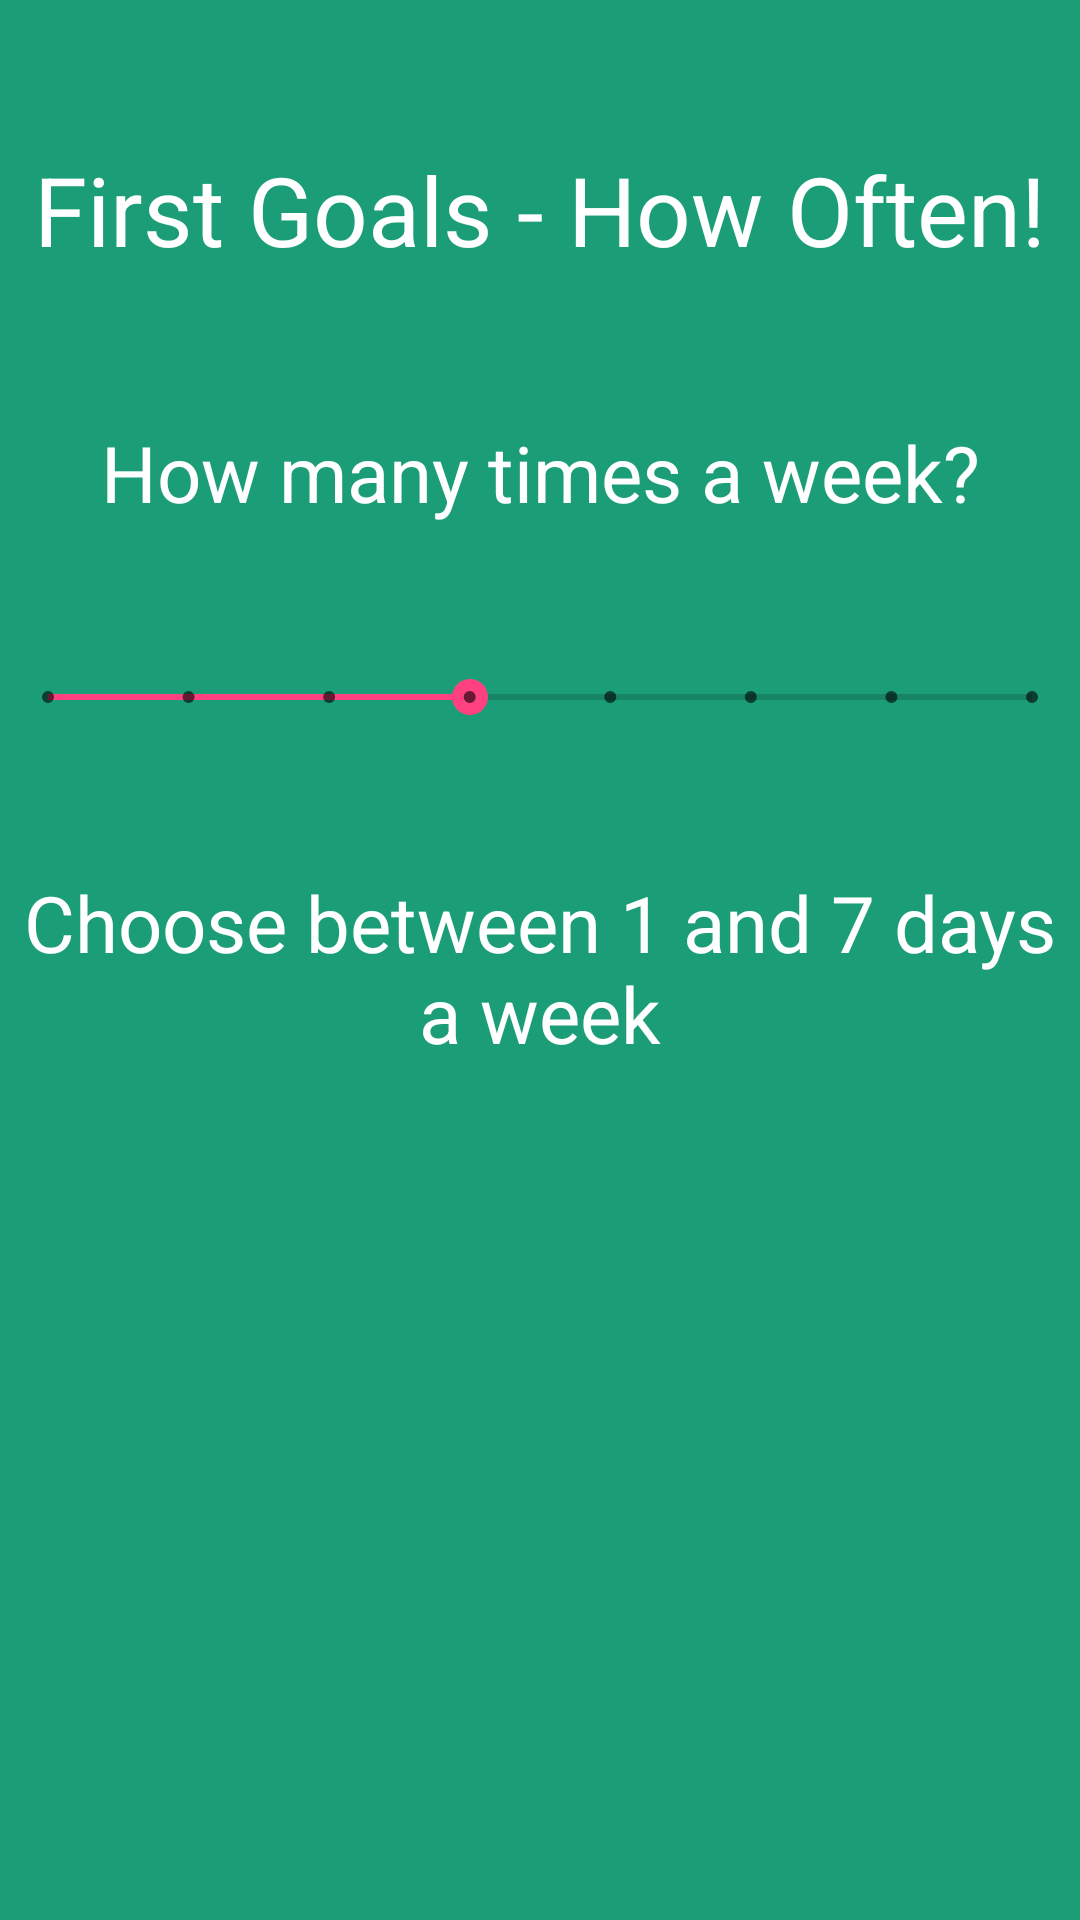

Here is an Android app screen rendered from its layout file. Give the layout XML and the strings, colors and styles it references.
<!-- AndroidManifest.xml: application theme AppTheme -->
<!-- res/layout/fragment_week_slide.xml -->
<FrameLayout xmlns:android="http://schemas.android.com/apk/res/android"
    xmlns:app="http://schemas.android.com/apk/res-auto"
    xmlns:tools="http://schemas.android.com/tools"
    android:layout_width="match_parent"
    android:layout_height="match_parent"
    android:background="@color/colorAcc2"
    tools:context="com.ua.ganoncannon.balance.WeekSlide">

    <LinearLayout
        android:layout_width="match_parent"
        android:layout_height="wrap_content"
        android:orientation="vertical">

        <TextView
            android:id="@+id/textView8"
            android:layout_width="match_parent"
            android:layout_height="30dp" />

        <TextView
            android:id="@+id/header"
            android:layout_width="match_parent"
            android:layout_height="80dp"
            android:gravity="center"
            android:text="First Goals - How Often!"
            android:textColor="@android:color/background_light"
            android:textSize="32dp"
            tools:layout_editor_absoluteX="117dp"
            tools:layout_editor_absoluteY="42dp" />

        <TextView
            android:id="@+id/header2"
            android:layout_width="match_parent"
            android:layout_height="30dp"
            android:gravity="center"
            android:textColor="@android:color/background_light"
            android:textSize="32dp"
            tools:layout_editor_absoluteX="117dp"
            tools:layout_editor_absoluteY="42dp" />

        <TextView
            android:id="@+id/freqBanner"
            android:layout_width="match_parent"
            android:layout_height="wrap_content"
            android:gravity="center"
            android:text="How many times a week?"
            android:textColor="@android:color/background_light"
            android:textSize="26dp"
            tools:layout_editor_absoluteX="16dp"
            tools:layout_editor_absoluteY="128dp" />

        <SeekBar
            android:id="@+id/freqBar"
            style="@style/Widget.AppCompat.SeekBar.Discrete"
            android:layout_width="match_parent"
            android:layout_height="115dp"
            android:max="7"
            android:progress="3"
            tools:layout_editor_absoluteX="57dp"
            tools:layout_editor_absoluteY="179dp" />

        <TextView
            android:id="@+id/freqDetails"
            android:layout_width="match_parent"
            android:layout_height="wrap_content"
            android:gravity="center"
            android:text="Choose between 1 and 7 days a week"
            android:textColor="@android:color/background_light"
            android:textSize="26dp"
            tools:layout_editor_absoluteX="16dp"
            tools:layout_editor_absoluteY="128dp" />

    </LinearLayout>

</FrameLayout>
<!-- resources referenced by this layout -->
<resources>
  <color name="colorAcc2">#1b9e77</color>
  <style name="AppTheme" parent="Theme.AppCompat.Light.NoActionBar">
          
          <item name="colorPrimary">@color/colorPrimary</item>
          <item name="colorPrimaryDark">@color/colorPrimaryDark</item>
          <item name="colorAccent">@color/colorAccent</item>
          <item name="android:textColorPrimary">@android:color/primary_text_light</item>
      </style>
  <color name="colorPrimary">#3F51B5</color>
  <color name="colorPrimaryDark">#303F9F</color>
  <color name="colorAccent">#ff4081</color>
</resources>
